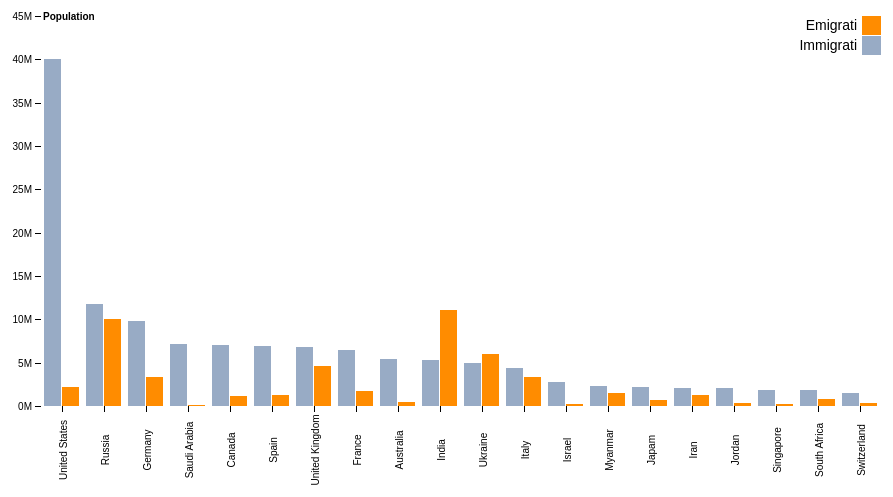
D3 v4 page, settled after 360 driven frames (6 s of simulated time); the page loaded 1 data file(s).



var svg = d3.select("svg"),
    margin = {top: 20, right: 20, bottom: 30, left: 40},
    width = +svg.attr("width") - margin.left - margin.right,
    height = +svg.attr("height") - margin.top - margin.bottom - 60,
    g = svg.append("g").attr("transform", "translate(" + margin.left + "," + margin.top + ")");

var x0 = d3.scaleBand()
    .rangeRound([0, width])
    .paddingInner(0.1);

var x1 = d3.scaleBand()
    .padding(0.05);

var y = d3.scaleLinear()
    .rangeRound([height, 0]);

var z = d3.scaleOrdinal()
    .range(["#98abc5", "#ff8c00", "#7b6888", "#6b486b", "#a05d56", "#d0743c", "#ff8c00"]);

// add the tooltip area to the webpage
var tooltip = d3.select("body").append("div")
    .attr("class", "tooltip")
    .style("opacity", 0);

d3.csv("./data/datachart.csv", function(d, i, columns) {
  for (var i = 1, n = columns.length; i < n; ++i) d[columns[i]] = +d[columns[i]];
  return d;
}, function(error, data) {
  if (error) throw error;

  var keys = data.columns.slice(1);

  x0.domain(data.map(function(d) { return d.State; }));
  x1.domain(keys).rangeRound([0, x0.bandwidth()]);
  y.domain([0, d3.max(data, function(d) { return d3.max(keys, function(key) { return d[key]; }); })]).nice();

  g.append("g")
    .selectAll("g")
    .data(data)
    .enter().append("g")
      .attr("transform", function(d) { return "translate(" + x0(d.State) + ",0)"; })
    .selectAll("rect")
    .data(function(d) { return keys.map(function(key) { return {key: key, value: d[key]}; }); })
    .enter().append("rect")
      .attr("x", function(d) { return x1(d.key); })
      .attr("y", function(d) { return y(d.value); })
      .attr("width", x1.bandwidth())
      .attr("height", function(d) { return height - y(d.value); })
      .attr("fill", function(d) { return z(d.key); })
      .on("mouseover", function(d) {
        tooltip.transition()
              .duration(200)
              .style("opacity", .9);
        tooltip.html(d.key + "<br/>" + d.value)
              .style("left", (d3.event.pageX + 5) + "px")
              .style("top", (d3.event.pageY - 28) + "px");
      })
      .on("mouseout", function(d) {
        tooltip.transition()
              .duration(500)
              .style("opacity", 0);
      });

  g.append("g")
      .attr("class", "axis")
      .attr("id", "prova")
      .attr("transform", "translate(0," + height + ")")
      .call(d3.axisBottom(x0));

  g.append("g")
      .attr("class", "axis")
      .call(d3.axisLeft(y).ticks(null, "s"))
    .append("text")
      .attr("x", 2)
      .attr("y", y(y.ticks().pop()) + 0.5)
      .attr("dy", "0.32em")
      .attr("fill", "#000")
      .attr("font-weight", "bold")
      .attr("text-anchor", "start")
      .text("Population");

  g.selectAll("g#prova").selectAll("text")
  .attr("transform", "rotate(-90)")
  .attr("dx", "-4.4em")
  .attr("dy", "-5px")
  //.style("text-anchor", "end")
  .on("mouseover", function(d) {
    d3.select(this).style("fill", "steelblue");
  })                  
  .on("mouseout", function(d) {
    d3.select(this).style("fill", "black");
  })

  var legend = g.append("g")
      .attr("font-family", "sans-serif")
      .attr("font-size", 14)
      .attr("text-anchor", "end")
    .selectAll("g")
    .data(keys.slice().reverse())
    .enter().append("g")
      .attr("transform", function(d, i) { return "translate(0," + i * 20 + ")"; });

  legend.append("rect")
      .attr("x", width - 19)
      .attr("width", 19)
      .attr("height", 19)
      .attr("fill", z);

  legend.append("text")
      .attr("x", width - 24)
      .attr("y", 9.5)
      .attr("dy", "0.32em")
      .text(function(d) { return d; });
});



### data: data/datachart.csv
State, Immigrati, Emigrati
United States, 40089684, 2234307
Russia, 11792769, 10090212
Germany, 9778829, 3403769
Saudi Arabia, 7166291, 168509
Canada, 7013910, 1158387
Spain, 6896159, 1311421
United Kingdom, 6794529, 4561314
France, 6493705, 1688519
Australia, 5427007, 429255
India, 5337042, 11053690
Ukraine, 4932326, 6001558
Italy, 4359515, 3378098
Israel, 2724056, 277516
Myanmar, 2301379, 1478326
Japam, 2173318, 741322
Iran, 2107945, 1289333
Jordan, 2083870, 318750
Singapore, 1878916, 280523
South Africa, 1862890, 849689
Switzerland, 1467667, 396699